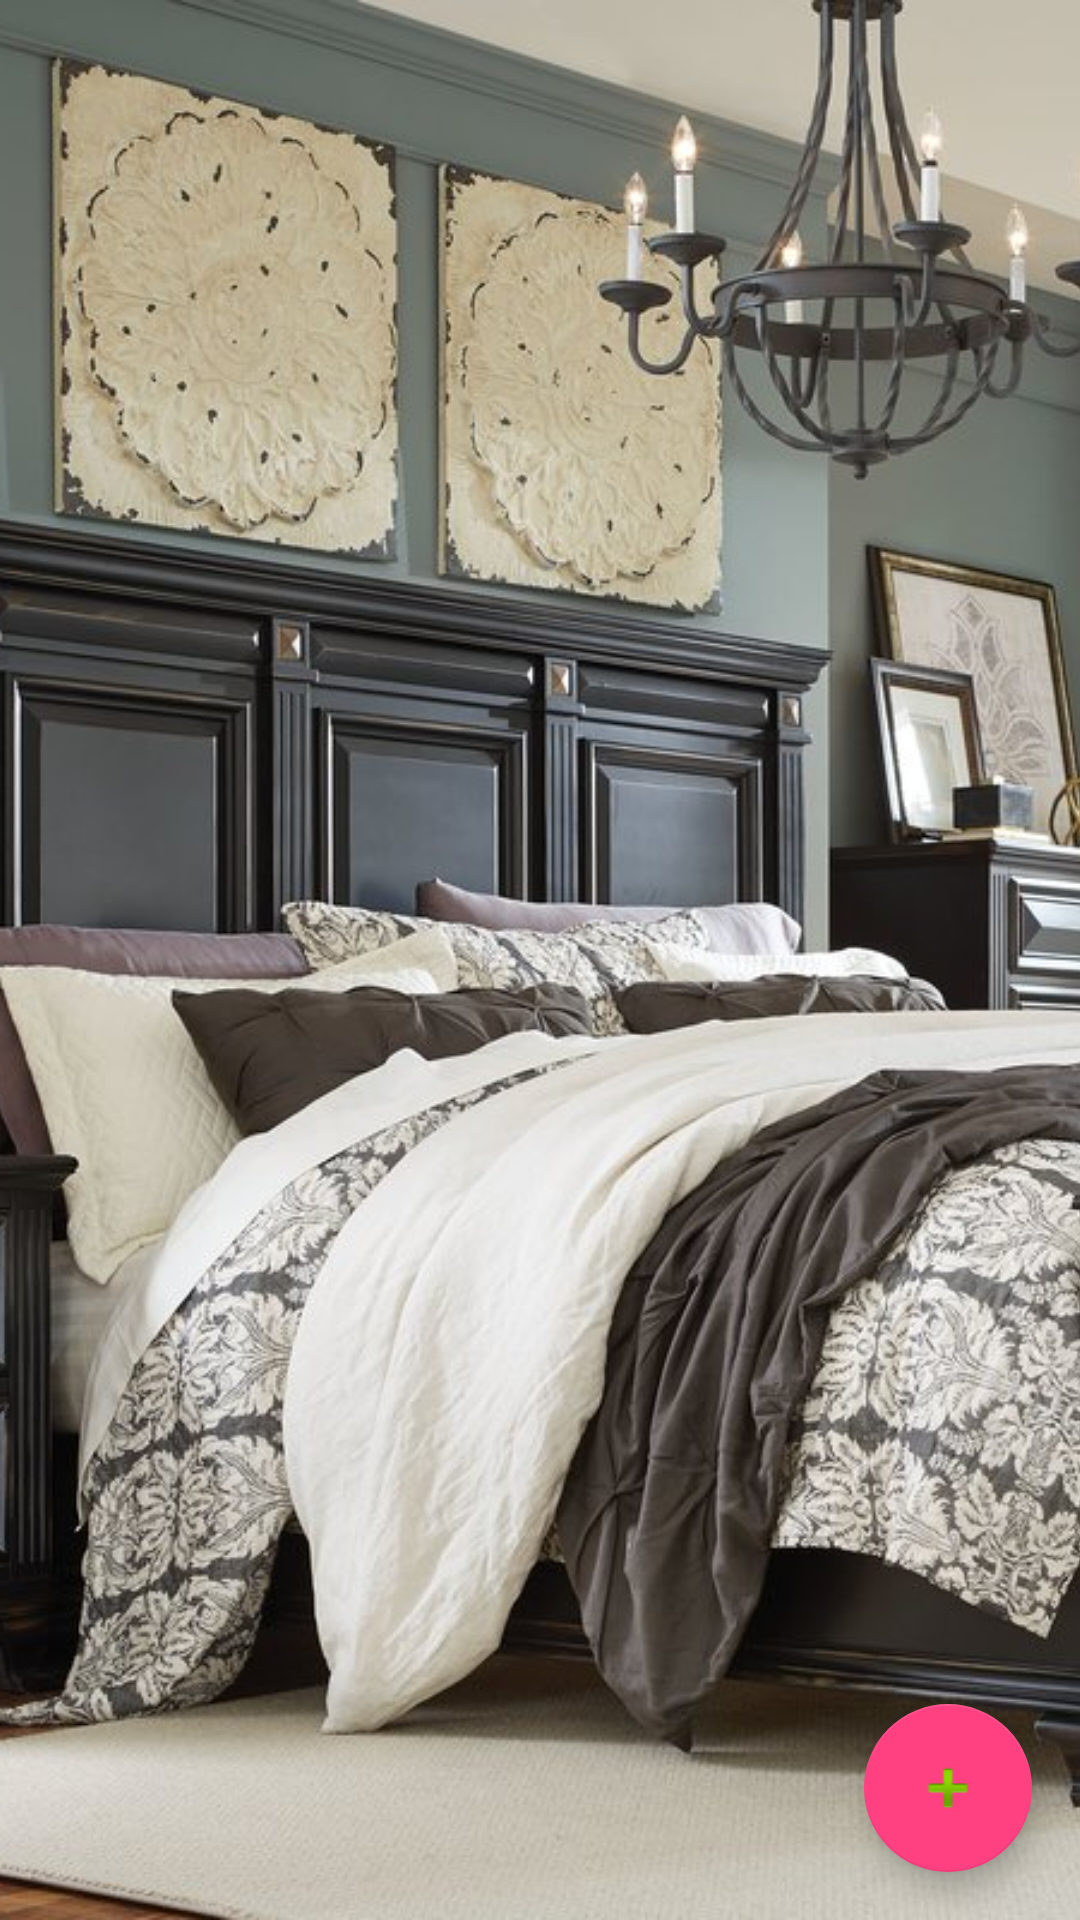

Reconstruct the res/layout file that produces this screen, plus the resources it refers to.
<!-- AndroidManifest.xml: application theme AppTheme -->
<!-- res/layout/content_device_list.xml -->
<?xml version="1.0" encoding="utf-8"?>
<android.support.design.widget.CoordinatorLayout xmlns:android="http://schemas.android.com/apk/res/android"
    xmlns:app="http://schemas.android.com/apk/res-auto"
    xmlns:tools="http://schemas.android.com/tools"
    android:id="@+id/main_content"
    android:layout_width="match_parent"
    android:layout_height="match_parent"
    android:fitsSystemWindows="true"
    tools:showIn="@layout/activity_device_list">

        <android.support.design.widget.CollapsingToolbarLayout
            android:id="@+id/collapsing_toolbar"
            android:layout_width="match_parent"
            android:layout_height="match_parent"
            app:layout_scrollFlags="scroll|exitUntilCollapsed"
            android:fitsSystemWindows="true"
            app:contentScrim="?attr/colorPrimary"
            app:expandedTitleMarginStart="48dp"
            app:expandedTitleMarginEnd="64dp">

            <ImageView
                android:id="@+id/backdrop"
                android:src="@mipmap/bedroom_actionbar"
                android:layout_width="match_parent"
                android:layout_height="match_parent"
                android:scaleType="centerCrop"
                android:fitsSystemWindows="true"
                app:layout_collapseMode="parallax" />

            <android.support.v7.widget.Toolbar
                android:id="@+id/toolbar"
                android:layout_width="match_parent"
                android:layout_height="?attr/actionBarSize"
                app:popupTheme="@style/ThemeOverlay.AppCompat.Light"
                app:layout_collapseMode="pin" />

        </android.support.design.widget.CollapsingToolbarLayout>



    <android.support.v4.widget.NestedScrollView
        android:layout_width="match_parent"
        android:layout_height="match_parent"
        app:layout_behavior="@string/appbar_scrolling_view_behavior">

        <android.support.v7.widget.RecyclerView
            android:id="@+id/device_recyclerview"
            android:layout_width="match_parent"
            android:layout_height="match_parent"/>

    </android.support.v4.widget.NestedScrollView>


    <android.support.design.widget.FloatingActionButton
        android:id="@+id/fab2"
        android:layout_width="wrap_content"
        android:layout_height="wrap_content"
        android:layout_gravity="bottom|end"
        android:layout_margin="@dimen/fab_margin"
        app:srcCompat="@android:drawable/ic_input_add" />
</android.support.design.widget.CoordinatorLayout>
<!-- res/layout/activity_device_list.xml (included above) -->
<?xml version="1.0" encoding="utf-8"?>
<android.support.design.widget.CoordinatorLayout xmlns:android="http://schemas.android.com/apk/res/android"
    xmlns:app="http://schemas.android.com/apk/res-auto"
    android:layout_width="match_parent"
    android:layout_height="match_parent">

    <android.support.design.widget.AppBarLayout
        android:layout_width="match_parent"
        android:layout_height="wrap_content"
        android:theme="@style/AppTheme.AppBarOverlay">

        <android.support.v7.widget.Toolbar
            android:id="@+id/toolbarDeviceList"
            android:layout_width="match_parent"
            android:layout_height="?android:attr/actionBarSize"
            android:background="?android:attr/colorPrimary"
            app:popupTheme="@style/AppTheme.PopupOverlay">

            <TextView
                android:id="@+id/device_list_toolbar_title"
                android:layout_width="wrap_content"
                android:layout_height="wrap_content"
                android:layout_centerHorizontal="true"
                android:layout_gravity="center"
                android:text="@string/Menu"
                android:textAlignment="center"
                android:textColor="@color/toolbar_items"
                android:textSize="@dimen/action_bar_text" />
        </android.support.v7.widget.Toolbar>

    </android.support.design.widget.AppBarLayout>

    <LinearLayout
        android:layout_width="match_parent"
        android:layout_height="wrap_content"
        android:layout_gravity="center_vertical"
        android:orientation="vertical"
        android:padding="@dimen/action_bar_text">

    </LinearLayout>

</android.support.design.widget.CoordinatorLayout>
<!-- resources referenced by this layout -->
<resources>
  <color name="toolbar_items">#CBCBCB</color>
  <dimen name="action_bar_text">20sp</dimen>
  <dimen name="fab_margin">16dp</dimen>
  <!-- mipmap bedroom_actionbar: jpg bitmap (mipmap-hdpi, 145514 bytes) -->
  <string name="Menu">Menu</string>
  <style name="AppTheme.AppBarOverlay" parent="ThemeOverlay.AppCompat.Dark.ActionBar" />
  <style name="AppTheme.PopupOverlay" parent="ThemeOverlay.AppCompat.Light" />
  <style name="AppTheme" parent="Theme.AppCompat.Light.DarkActionBar">
          
          <item name="android:windowContentOverlay">@null</item>
          <item name="colorPrimary">@color/colorPrimary</item>
          <item name="colorPrimaryDark">@color/colorPrimaryDark</item>
          <item name="colorAccent">@color/colorAccent</item>
          <item name="android:textColorPrimary">@color/black_effective</item>
          <item name="android:textColor">@color/black_effective</item>
          <item name="android:windowBackground">@color/bg_color</item>
          <item name="android:textAllCaps">false</item>
          <item name="android:textSize">16sp</item>
          <item name="android:typeface">sans</item>
          <item name="drawerArrowStyle">@style/MaterialDrawer.DrawerArrowStyle</item>
          <item name="android:textAppearance">@style/TextAppearance.Text.Regular</item>
          <item name="android:homeAsUpIndicator">@drawable/ic_arrow_back_white_24px</item>
  
      </style>
  <color name="colorPrimary">#F50057</color>
  <color name="colorPrimaryDark">#F50057</color>
  <color name="colorAccent">#FF4081</color>
  <color name="black_effective">#2a2a2a</color>
  <color name="bg_color">#f7f7f7</color>
  <style name="MaterialDrawer.DrawerArrowStyle" parent="Widget.AppCompat.DrawerArrowToggle">
          <item name="spinBars">false</item>
          <item name="color">@color/white</item>
      </style>
  <style name="TextAppearance.Text.Regular" parent="android:TextAppearance">
          <item name="fontPath">fonts/source-sans-pro/SourceSansPro-Regular.ttf</item>
      </style>
  <color name="white">#FFFFFF</color>
</resources>
